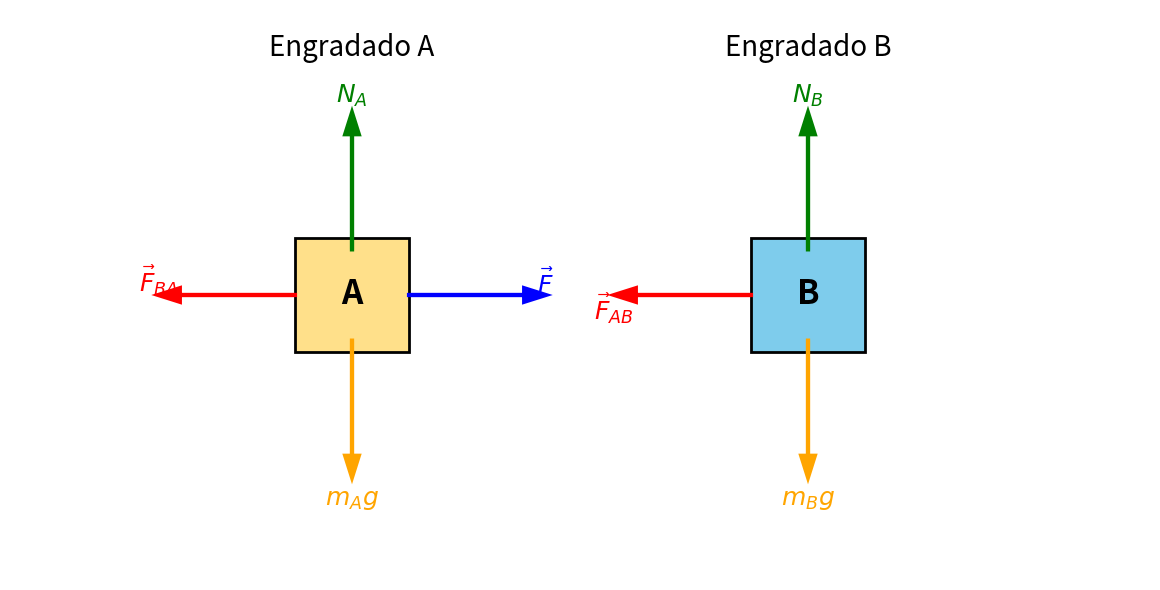

Source code (Python):
import matplotlib.pyplot as plt

def desenha_caixa(ax, x, y, label, color):
    ax.add_patch(plt.Rectangle((x-0.5, y-0.5), 1.0, 1.0, ec='black', fc=color, lw=2))
    ax.text(x, y, label, fontsize=24, ha='center', va='center', fontweight='bold', color='black')

def desenha_vetor(ax, x, y, dx, dy, cor, label, pos_label, size=3):
    ax.arrow(x, y, dx, dy, head_width=0.12, head_length=0.19, fc=cor, ec=cor, lw=size, length_includes_head=True)
    ax.text(pos_label[0], pos_label[1], label, color=cor, fontsize=18, va='center', ha='center', fontweight='bold')

fig, ax = plt.subplots(figsize=(12, 6))

# Engradado A
desenha_caixa(ax, -2, 0, 'A', '#ffe08a')
desenha_vetor(ax, -2, 0.4, 0, 1.2, 'green', r'$N_A$', [-2, 1.75], 3)
desenha_vetor(ax, -2, -0.4, 0, -1.2, 'orange', r'$m_Ag$', [-2, -1.8], 3)
desenha_vetor(ax, -1.5, 0, 1.2, 0, 'blue', r'$\vec{F}$', [-0.3, 0.1], 3)
desenha_vetor(ax, -2.5, 0, -1.2, 0, 'red', r'$\vec{F}_{BA}$', [-3.7, 0.12], 3)

# Engradado B
desenha_caixa(ax, 2, 0, 'B', '#7eccec')
desenha_vetor(ax, 2, 0.4, 0, 1.2, 'green', r'$N_B$', [2, 1.75], 3)
desenha_vetor(ax, 2, -0.4, 0, -1.2, 'orange', r'$m_Bg$', [2, -1.8], 3)
desenha_vetor(ax, 1.5, 0, -1.2, 0, 'red', r'$\vec{F}_{AB}$', [0.3, -0.12], 3)

# Configurações
ax.text(-2, 2.1, "Engradado A", fontsize=20, ha='center')
ax.text(2, 2.1, "Engradado B", fontsize=20, ha='center')
ax.set_xlim(-5, 5)
ax.set_ylim(-2.5, 2.5)
ax.set_aspect('equal')
ax.axis('off')
plt.tight_layout()
plt.show()
